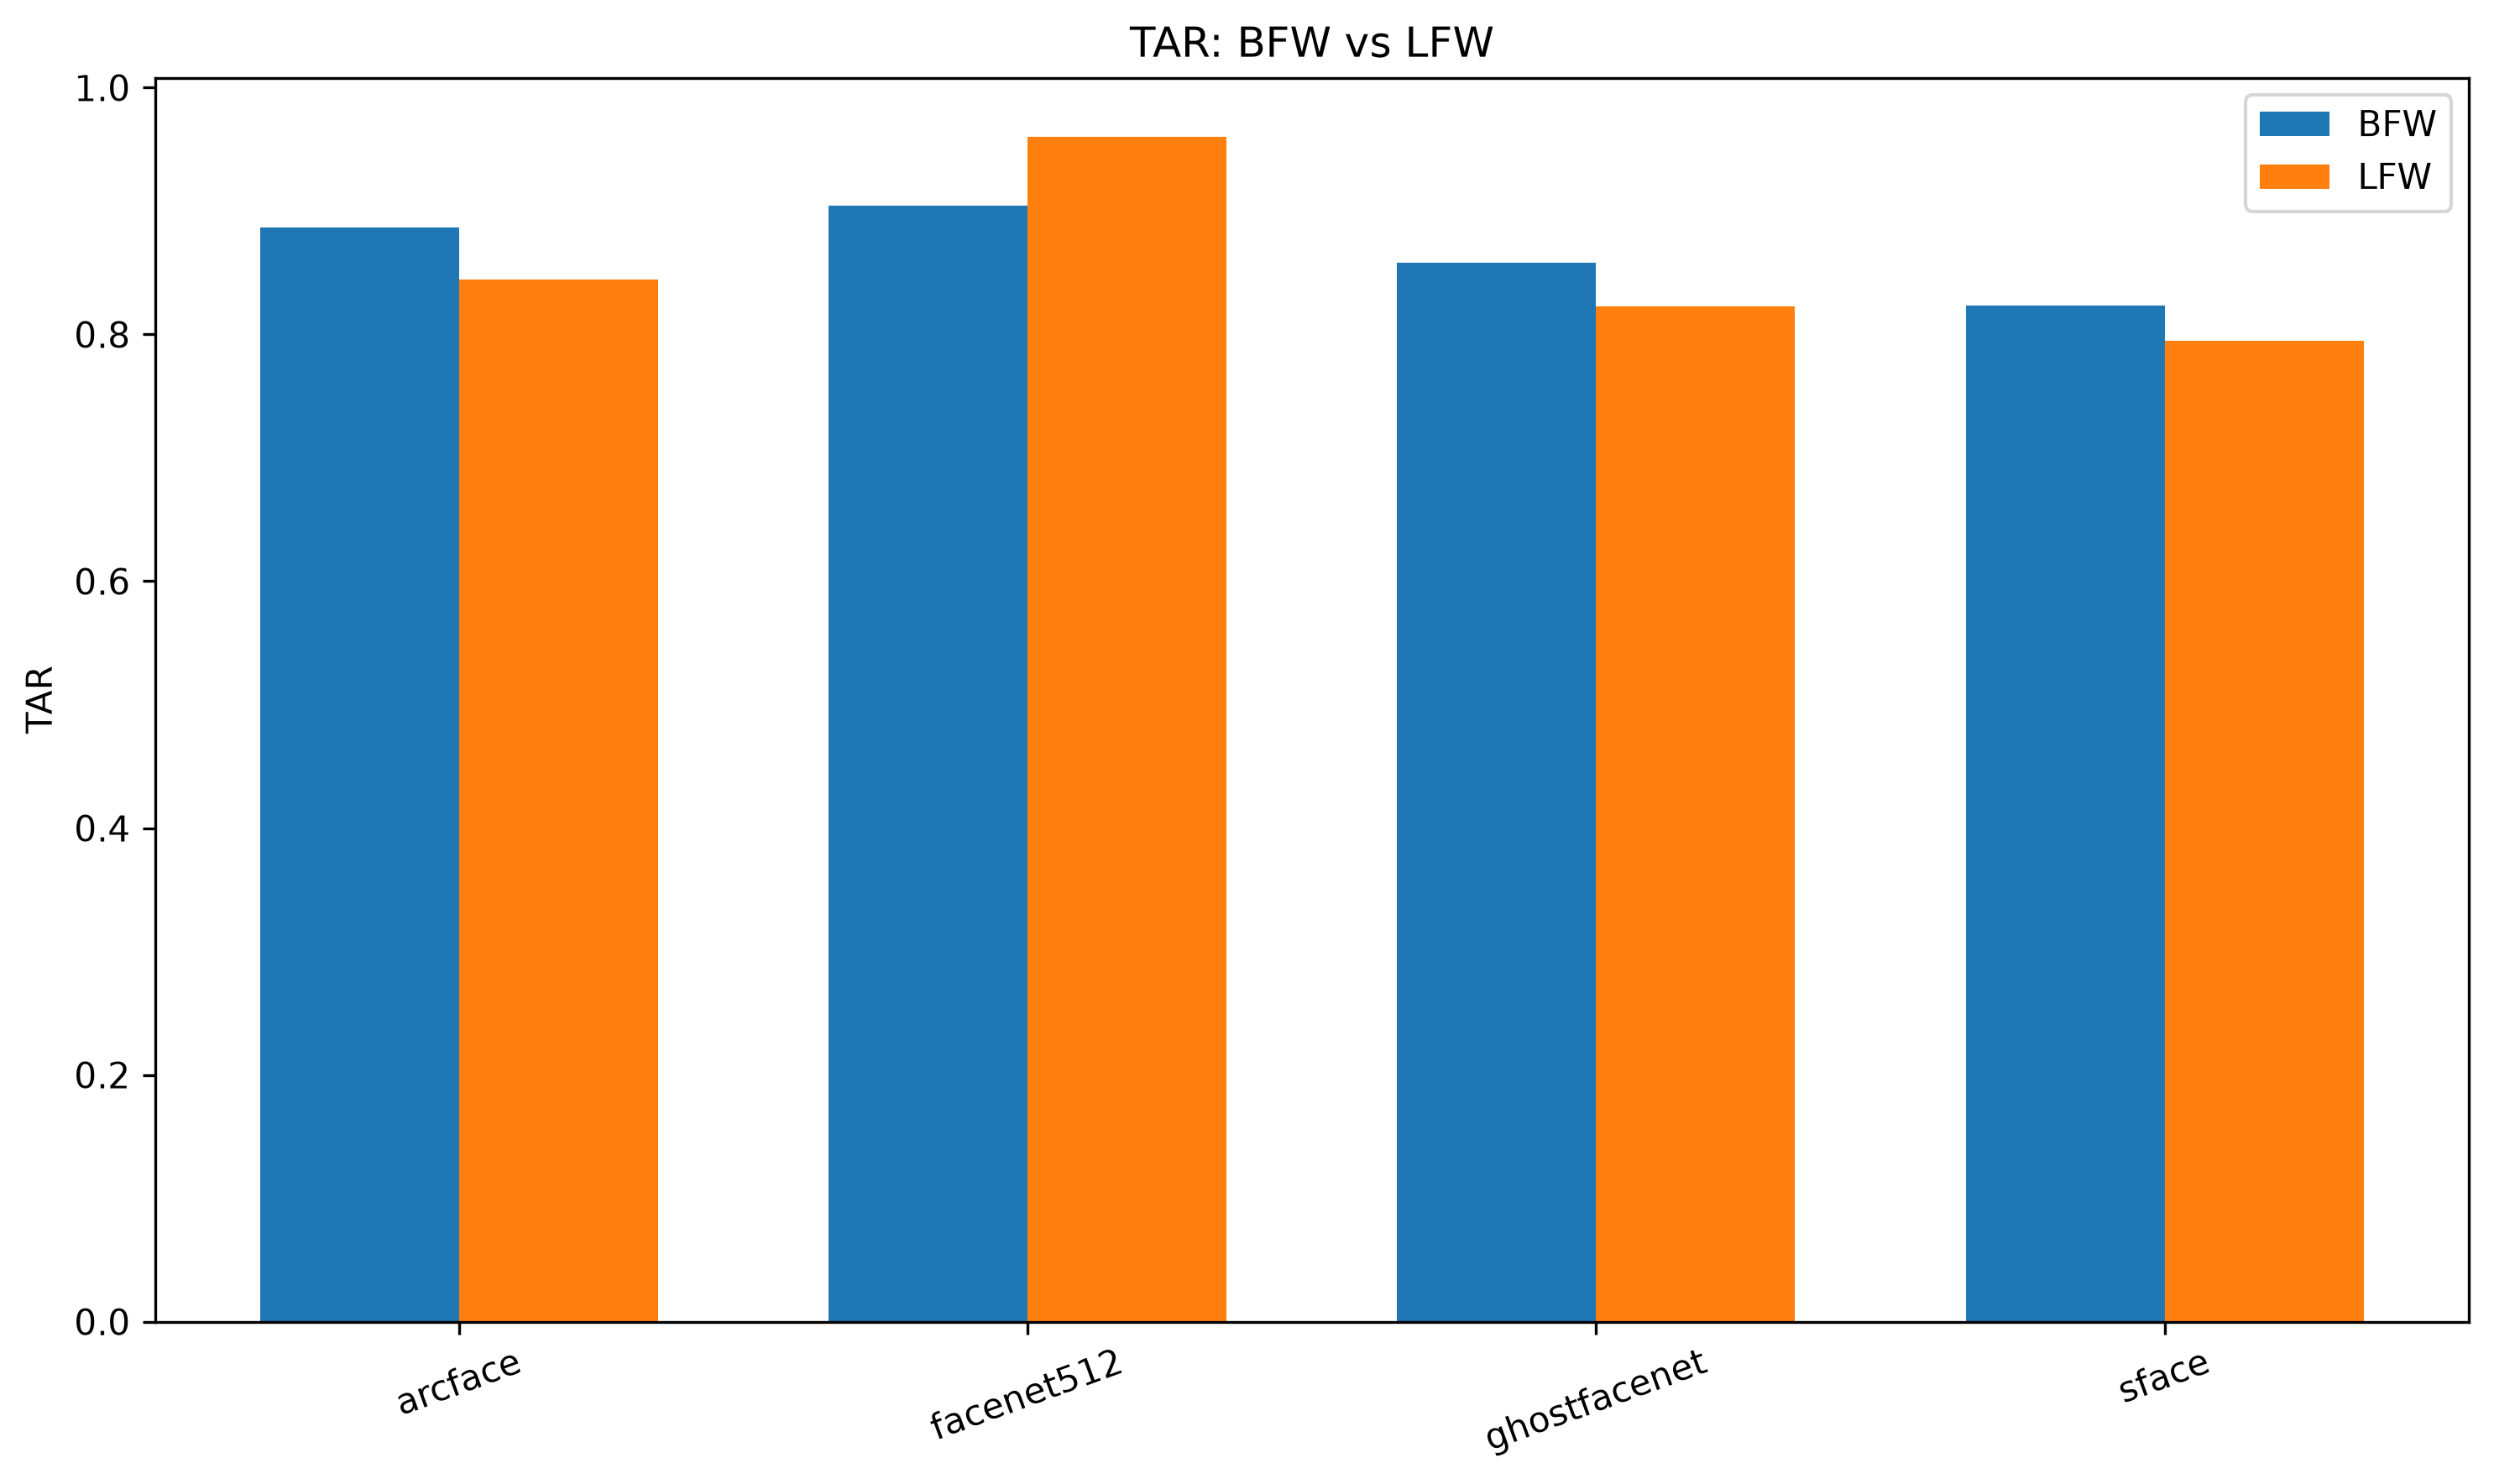

The file beside this chart, header and first rows:
model, bfw, lfw, difference_lfw_minus_bfw
arcface, 0.8867, 0.8449, -0.04186
facenet512, 0.9041, 0.96, 0.05589
ghostfacenet, 0.8584, 0.8225, -0.03589
sface, 0.8235, 0.7947, -0.02881
